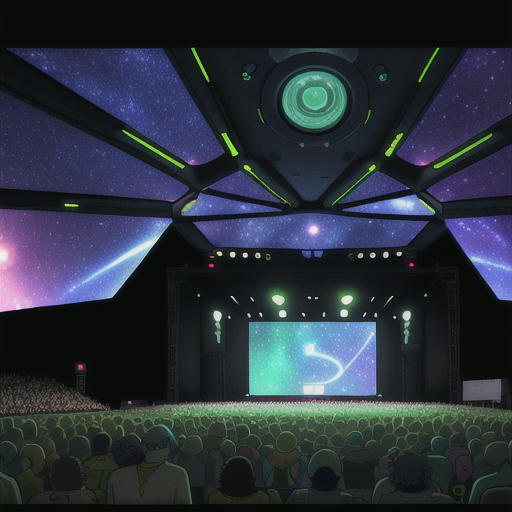
Generation parameters embedded in this image by AUTOMATIC1111 Stable Diffusion web UI or a fork of it (Forge, ...) (PNG 'parameters' text chunk):
Concert Hall outdoors crowds, lazers, light, stars and galaxies in Cyberpunk Heaven in the style of Jet Set Radio Future
Steps: 20, Sampler: Euler a, CFG scale: 7, Seed: 4085117537, Size: 515x512, Model hash: 44ba85a850, Model: animeTWO, Style Selector Enabled: True, Style Selector Randomize: False, Style Selector Style: base, Version: v1.6.0-295-g9c1c0da0